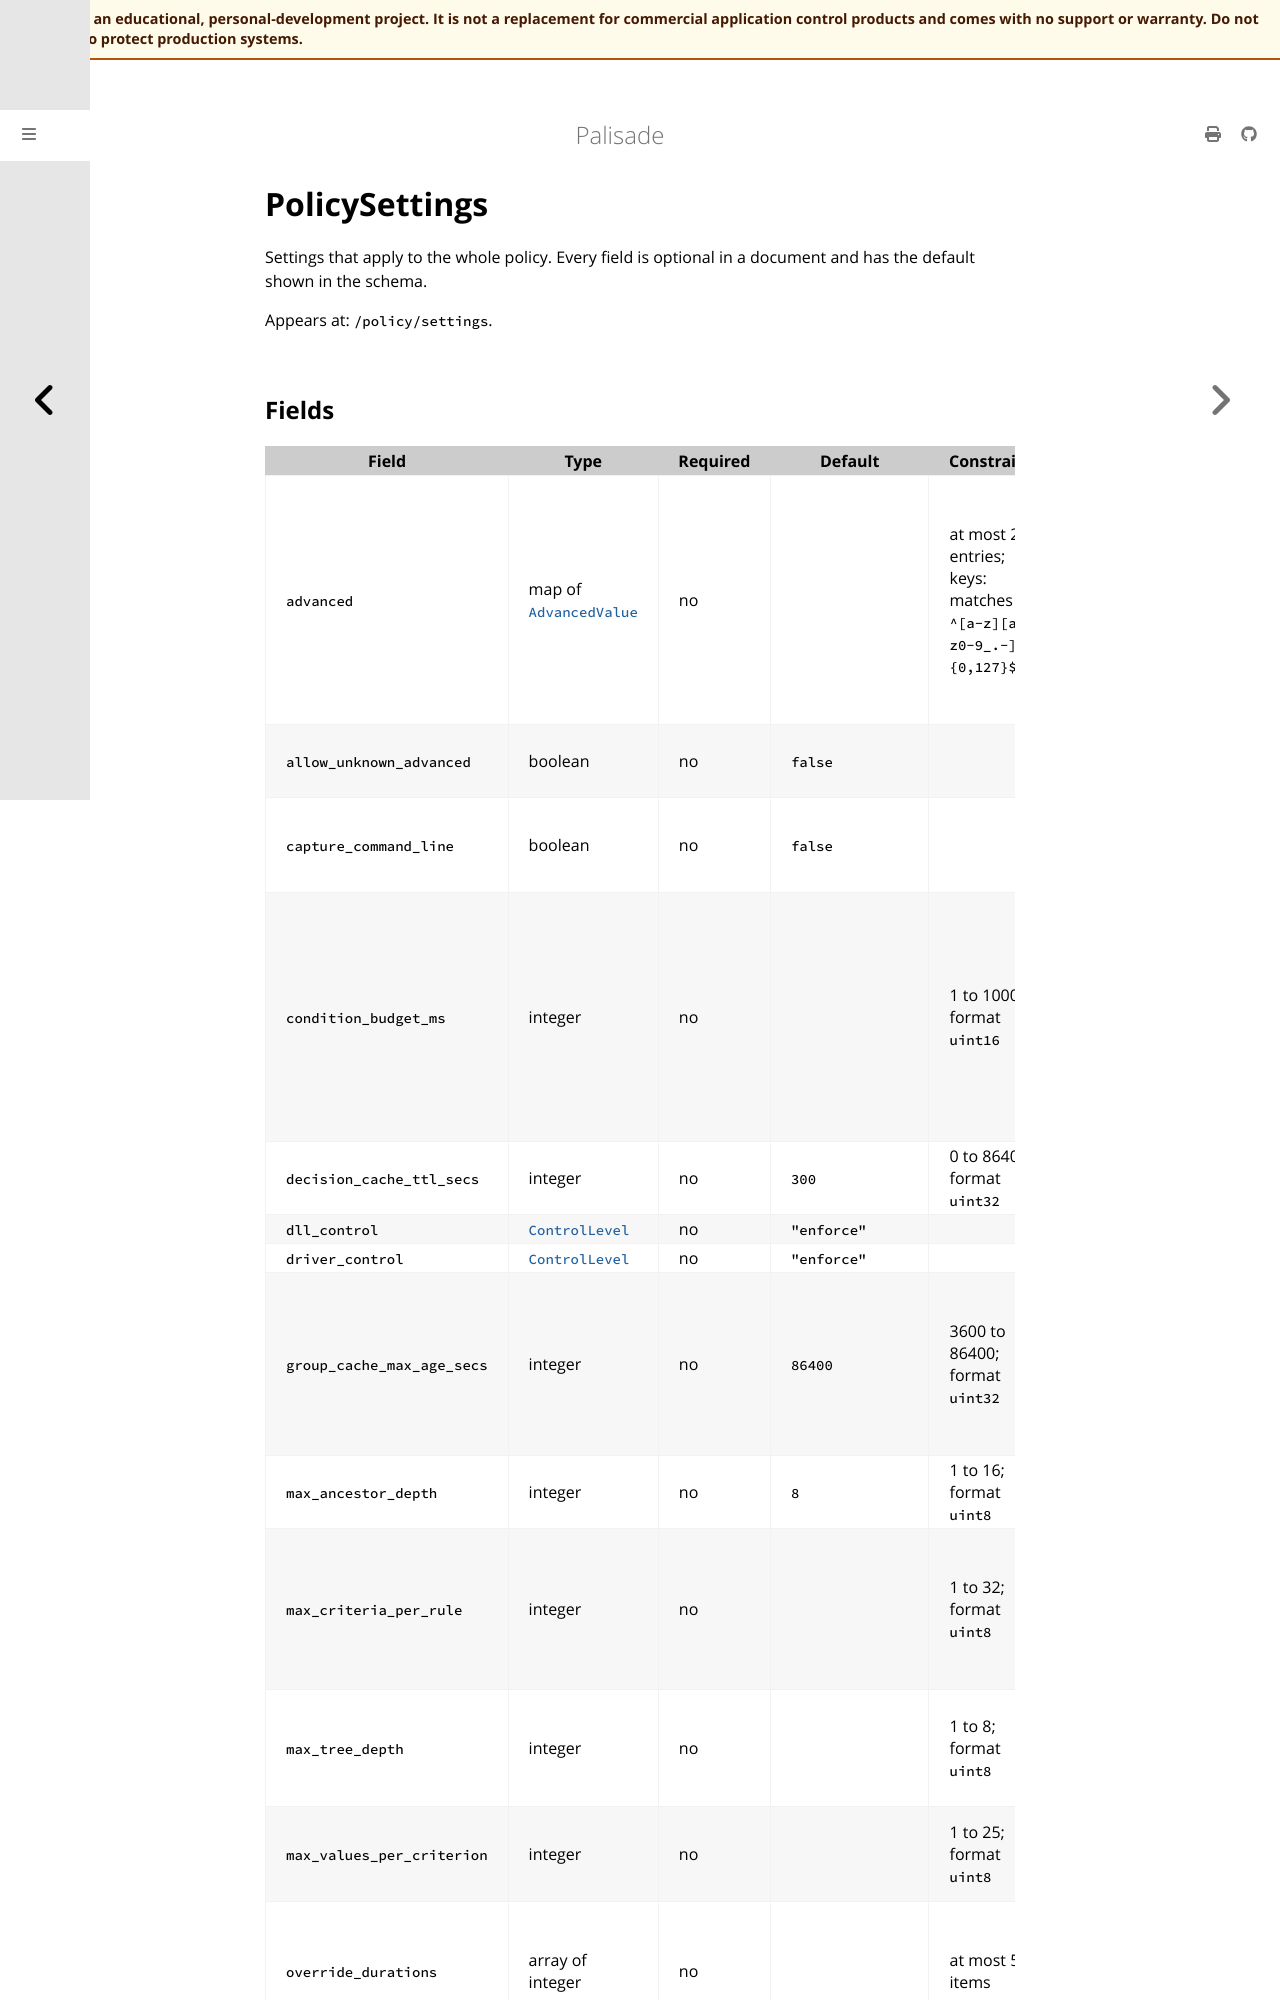

repository: jusso-dev/palisade · page: latest/docs/book/src/reference/generated/policy/policy-settings.html · generator: mdbook

# PolicySettings

<!-- Generated by `cargo xtask docs generate` from `schemas/policy/v1.json`. Do not edit by hand. -->

Settings that apply to the whole policy. Every field is optional in a
document and has the default shown in the schema.

Appears at: `/policy/settings`.
